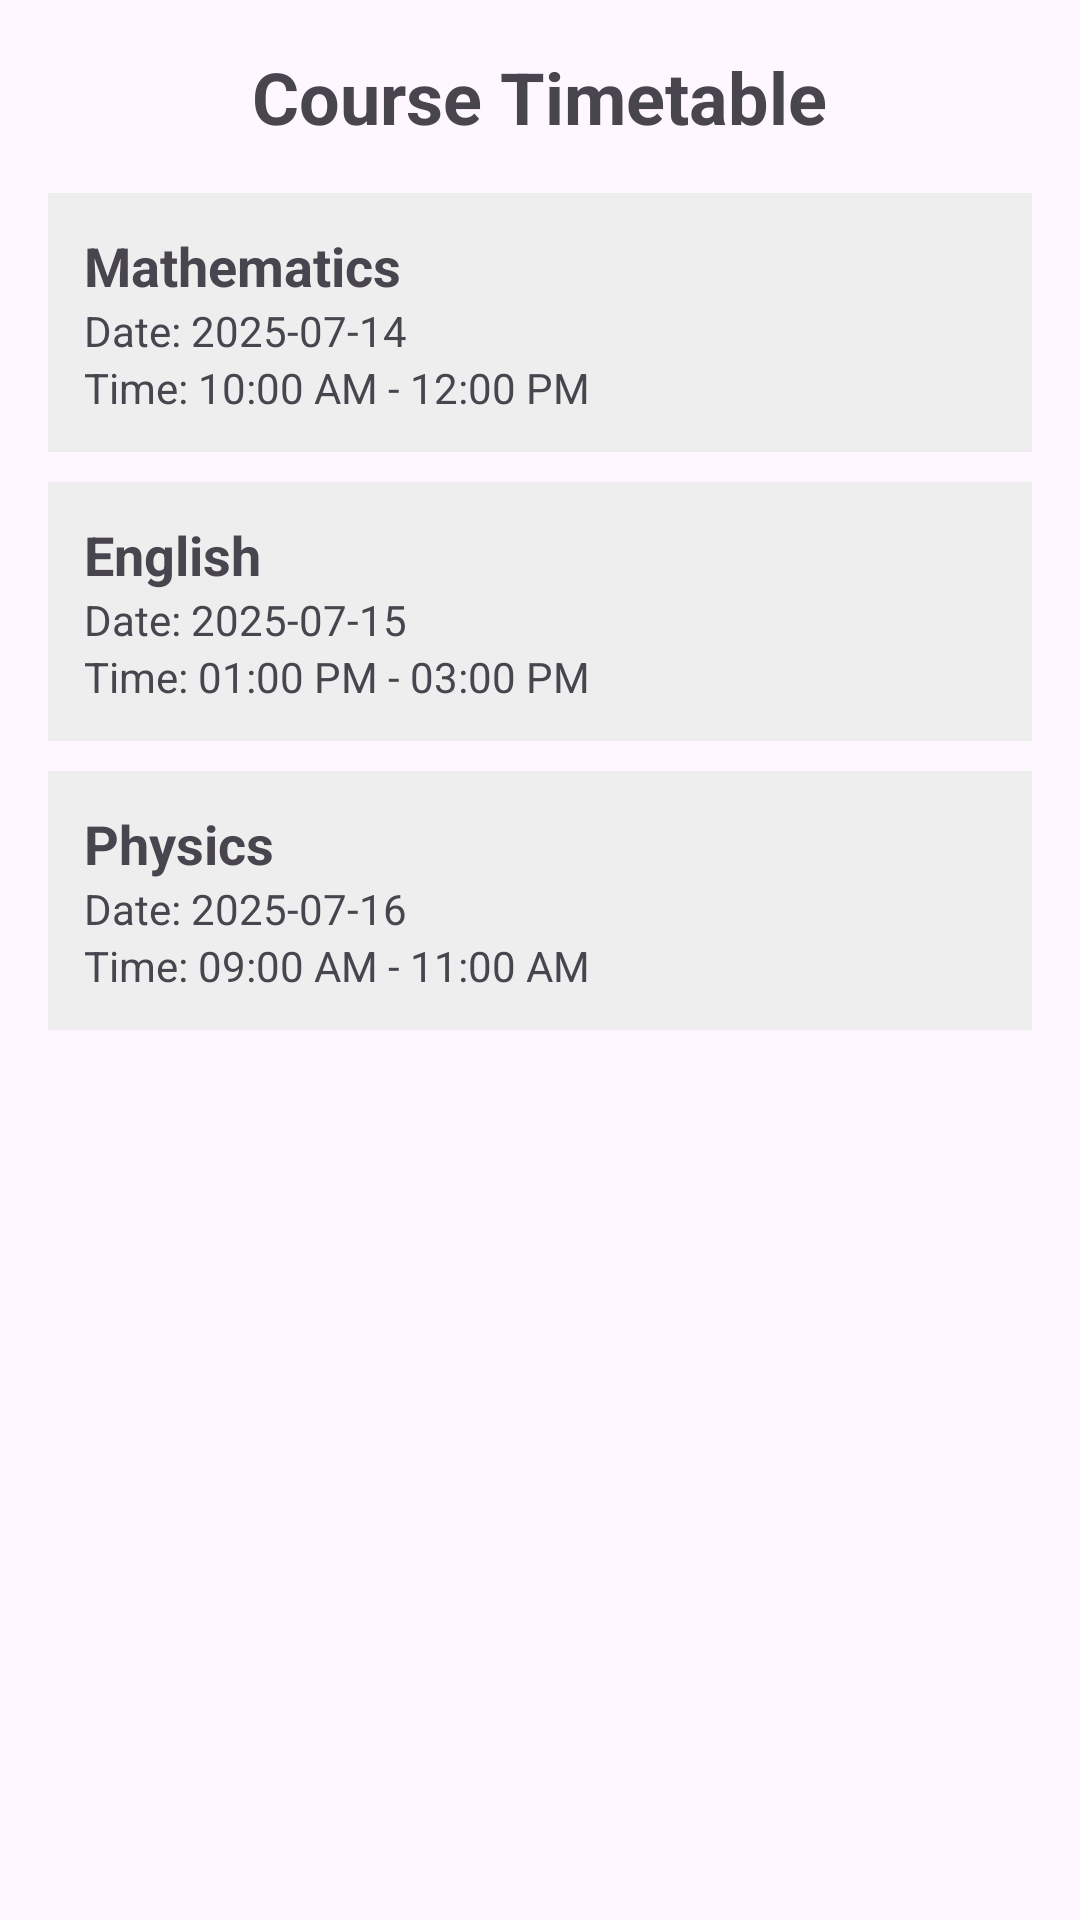

Write the Android layout XML for this screen, with the resource values it uses.
<!-- AndroidManifest.xml: application theme Theme.Tution_Management -->
<!-- res/layout/activity_student_course_schedule.xml -->
<?xml version="1.0" encoding="utf-8"?>
<ScrollView
    xmlns:android="http://schemas.android.com/apk/res/android"
    android:layout_width="match_parent"
    android:layout_height="match_parent"
    android:id="@+id/main"
    android:padding="16dp">

    <LinearLayout
        android:layout_width="match_parent"
        android:layout_height="wrap_content"
        android:orientation="vertical">

        <TextView
            android:layout_width="wrap_content"
            android:layout_height="wrap_content"
            android:text="Course Timetable"
            android:textSize="24sp"
            android:textStyle="bold"
            android:layout_gravity="center"
            android:paddingBottom="16dp"/>

        
        <LinearLayout
            android:layout_width="match_parent"
            android:layout_height="wrap_content"
            android:orientation="vertical"
            android:background="#eeeeee"
            android:padding="12dp"
            android:layout_marginBottom="10dp">

            <TextView
                android:layout_width="wrap_content"
                android:layout_height="wrap_content"
                android:text="Mathematics"
                android:textSize="18sp"
                android:textStyle="bold" />

            <TextView
                android:layout_width="wrap_content"
                android:layout_height="wrap_content"
                android:text="Date: 2025-07-14" />

            <TextView
                android:layout_width="wrap_content"
                android:layout_height="wrap_content"
                android:text="Time: 10:00 AM - 12:00 PM" />
        </LinearLayout>

        
        <LinearLayout
            android:layout_width="match_parent"
            android:layout_height="wrap_content"
            android:orientation="vertical"
            android:background="#eeeeee"
            android:padding="12dp"
            android:layout_marginBottom="10dp">

            <TextView
                android:layout_width="wrap_content"
                android:layout_height="wrap_content"
                android:text="English"
                android:textSize="18sp"
                android:textStyle="bold" />

            <TextView
                android:layout_width="wrap_content"
                android:layout_height="wrap_content"
                android:text="Date: 2025-07-15" />

            <TextView
                android:layout_width="wrap_content"
                android:layout_height="wrap_content"
                android:text="Time: 01:00 PM - 03:00 PM" />
        </LinearLayout>

        
        <LinearLayout
            android:layout_width="match_parent"
            android:layout_height="wrap_content"
            android:orientation="vertical"
            android:background="#eeeeee"
            android:padding="12dp"
            android:layout_marginBottom="10dp">

            <TextView
                android:layout_width="wrap_content"
                android:layout_height="wrap_content"
                android:text="Physics"
                android:textSize="18sp"
                android:textStyle="bold" />

            <TextView
                android:layout_width="wrap_content"
                android:layout_height="wrap_content"
                android:text="Date: 2025-07-16" />

            <TextView
                android:layout_width="wrap_content"
                android:layout_height="wrap_content"
                android:text="Time: 09:00 AM - 11:00 AM" />
        </LinearLayout>

    </LinearLayout>
</ScrollView>
<!-- resources referenced by this layout -->
<resources>
  <style name="Theme.Tution_Management" parent="Base.Theme.Tution_Management" />
  <style name="Base.Theme.Tution_Management" parent="Theme.Material3.DayNight.NoActionBar">
          
          
      </style>
</resources>
